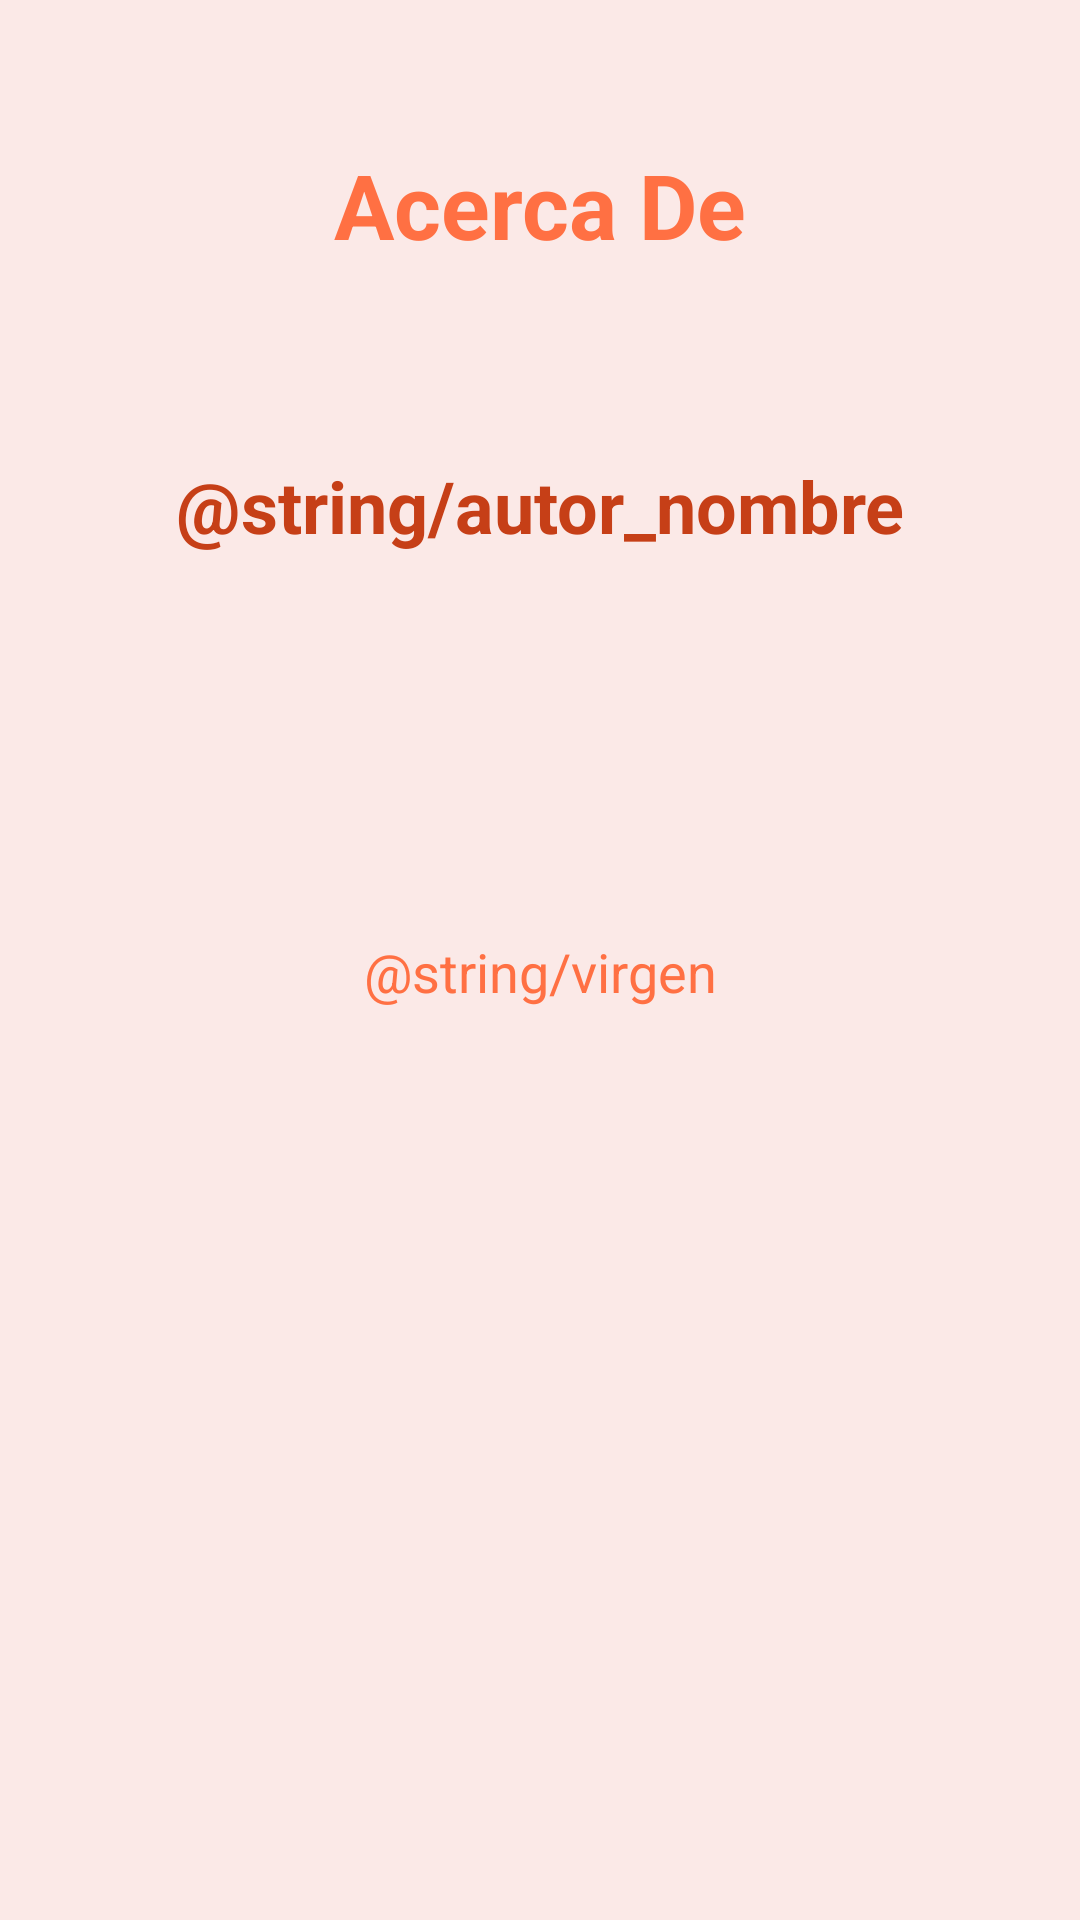

Layout XML and referenced resources for this Android screen:
<!-- AndroidManifest.xml: application theme AppTheme -->
<!-- res/layout/fragment_acerca_de.xml -->
<?xml version="1.0" encoding="utf-8"?>
<FrameLayout xmlns:android="http://schemas.android.com/apk/res/android"
             xmlns:app="http://schemas.android.com/apk/res-auto" xmlns:tools="http://schemas.android.com/tools"
             android:layout_width="match_parent"
             android:layout_height="match_parent"
             tools:context=".ui.acerca_de.AcercaDeFragment">
    <androidx.constraintlayout.widget.ConstraintLayout
            android:layout_width="match_parent"
            android:layout_height="match_parent"
            android:background="@color/colorFondo"
    >

        <TextView
                android:text="@string/acerca_de"
                android:layout_width="wrap_content"
                android:layout_height="wrap_content" android:id="@+id/acercaTextTiittle"
                app:layout_constraintStart_toStartOf="parent" app:layout_constraintHorizontal_bias="0.5"
                app:layout_constraintEnd_toEndOf="parent" app:layout_constraintTop_toTopOf="parent"
                android:layout_marginTop="48dp" android:textColor="@color/colorPrimary" android:textSize="30sp"
                android:textStyle="bold"/>
        <ImageView
                android:layout_width="wrap_content"
                android:layout_height="wrap_content" tools:src="@tools:sample/avatars"
                app:layout_constraintStart_toStartOf="parent" app:layout_constraintEnd_toEndOf="parent"
                android:id="@+id/acercaDeViewAvatar" android:layout_marginTop="32dp"
                app:layout_constraintTop_toBottomOf="@+id/acercaTextTiittle"
                app:layout_constraintHorizontal_bias="0.5"/>
        <TextView
                android:text="@string/autor_nombre"
                android:layout_width="wrap_content"
                android:layout_height="wrap_content" app:layout_constraintStart_toStartOf="parent"
                app:layout_constraintEnd_toEndOf="parent" android:id="@+id/acercaDeTextNombre"
                android:textColor="@color/colorPrimaryDark"
                android:textSize="24sp" android:textStyle="bold" android:layout_marginTop="32dp"
                app:layout_constraintTop_toBottomOf="@+id/acercaDeViewAvatar"/>
        <ImageView
                android:layout_width="85dp"
                android:layout_height="71dp" tools:src="@drawable/ic_github_icon" android:id="@+id/acercaDeViewGitHub"
                android:layout_marginTop="20dp"
                app:layout_constraintTop_toBottomOf="@+id/acercaDeTextNombre"
                app:layout_constraintEnd_toStartOf="@+id/acercaDeViewTwitter" android:layout_marginEnd="41dp"/>
        <ImageView
                android:layout_width="85dp"
                android:layout_height="71dp" tools:src="@drawable/ic_twitter_icon" android:id="@+id/acercaDeViewTwitter"
                tools:layout_editor_absoluteX="229dp"
                android:layout_marginTop="20dp"
                app:layout_constraintTop_toBottomOf="@+id/acercaDeTextNombre"
        />
        <TextView
                android:text="@string/virgen"
                android:layout_width="wrap_content"
                android:layout_height="wrap_content" app:layout_constraintStart_toStartOf="parent"
                app:layout_constraintEnd_toEndOf="parent" android:id="@+id/acercaDeTextVirgen"
                app:layout_constraintTop_toBottomOf="@+id/acercaDeViewGitHub" android:layout_marginTop="36dp"
                app:layout_constraintHorizontal_bias="0.5" android:textColor="@color/colorPrimary"
                android:textSize="18sp"/>
    </androidx.constraintlayout.widget.ConstraintLayout>
</FrameLayout>
<!-- resources referenced by this layout -->
<resources>
  <color name="colorFondo">#fbe9e7</color>
  <color name="colorPrimary">#ff7043</color>
  <color name="colorPrimaryDark">#c63f17</color>
  <!-- drawable ic_twitter_icon (drawable) -->
  <vector xmlns:android="http://schemas.android.com/apk/res/android"
      android:width="171.5054dp"
      android:height="139.37839dp"
      android:viewportWidth="171.5054"
      android:viewportHeight="139.37839">
    <path
        android:pathData="m171.505,16.499c-6.31,2.799 -13.092,4.69 -20.209,5.54 7.264,-4.355 12.844,-11.25 15.471,-19.467 -6.799,4.033 -14.329,6.961 -22.345,8.538 -6.418,-6.839 -15.562,-11.111 -25.683,-11.111 -19.432,0 -35.187,15.754 -35.187,35.185 0,2.758 0.311,5.444 0.912,8.019 -29.243,-1.467 -55.17,-15.476 -72.525,-36.764 -3.029,5.197 -4.764,11.24 -4.764,17.689 0,12.208 6.212,22.977 15.653,29.287 -5.768,-0.183 -11.193,-1.766 -15.937,-4.401 -0.004,0.147 -0.004,0.294 -0.004,0.442 0,17.048 12.129,31.268 28.226,34.503 -2.952,0.804 -6.061,1.234 -9.27,1.234 -2.267,0 -4.471,-0.221 -6.62,-0.631 4.478,13.979 17.472,24.151 32.87,24.434 -12.042,9.438 -27.214,15.063 -43.7,15.063 -2.84,0 -5.641,-0.167 -8.393,-0.492 15.572,9.984 34.067,15.809 53.938,15.809 64.72,0 100.113,-53.615 100.113,-100.114 0,-1.526 -0.034,-3.043 -0.102,-4.553 6.874,-4.96 12.839,-11.156 17.556,-18.213z"
        android:fillColor="#2aa9e0"/>
  </vector>
  <string name="acerca_de">Acerca De</string>
  <style name="AppTheme" parent="Theme.AppCompat.Light.DarkActionBar">
        
        <item name="colorPrimary">@color/colorPrimary</item>
        <item name="colorPrimaryDark">@color/colorPrimaryDark</item>
        <item name="colorAccent">@color/colorAccent</item>
    </style>
  <color name="colorAccent">#ffa270</color>
</resources>
